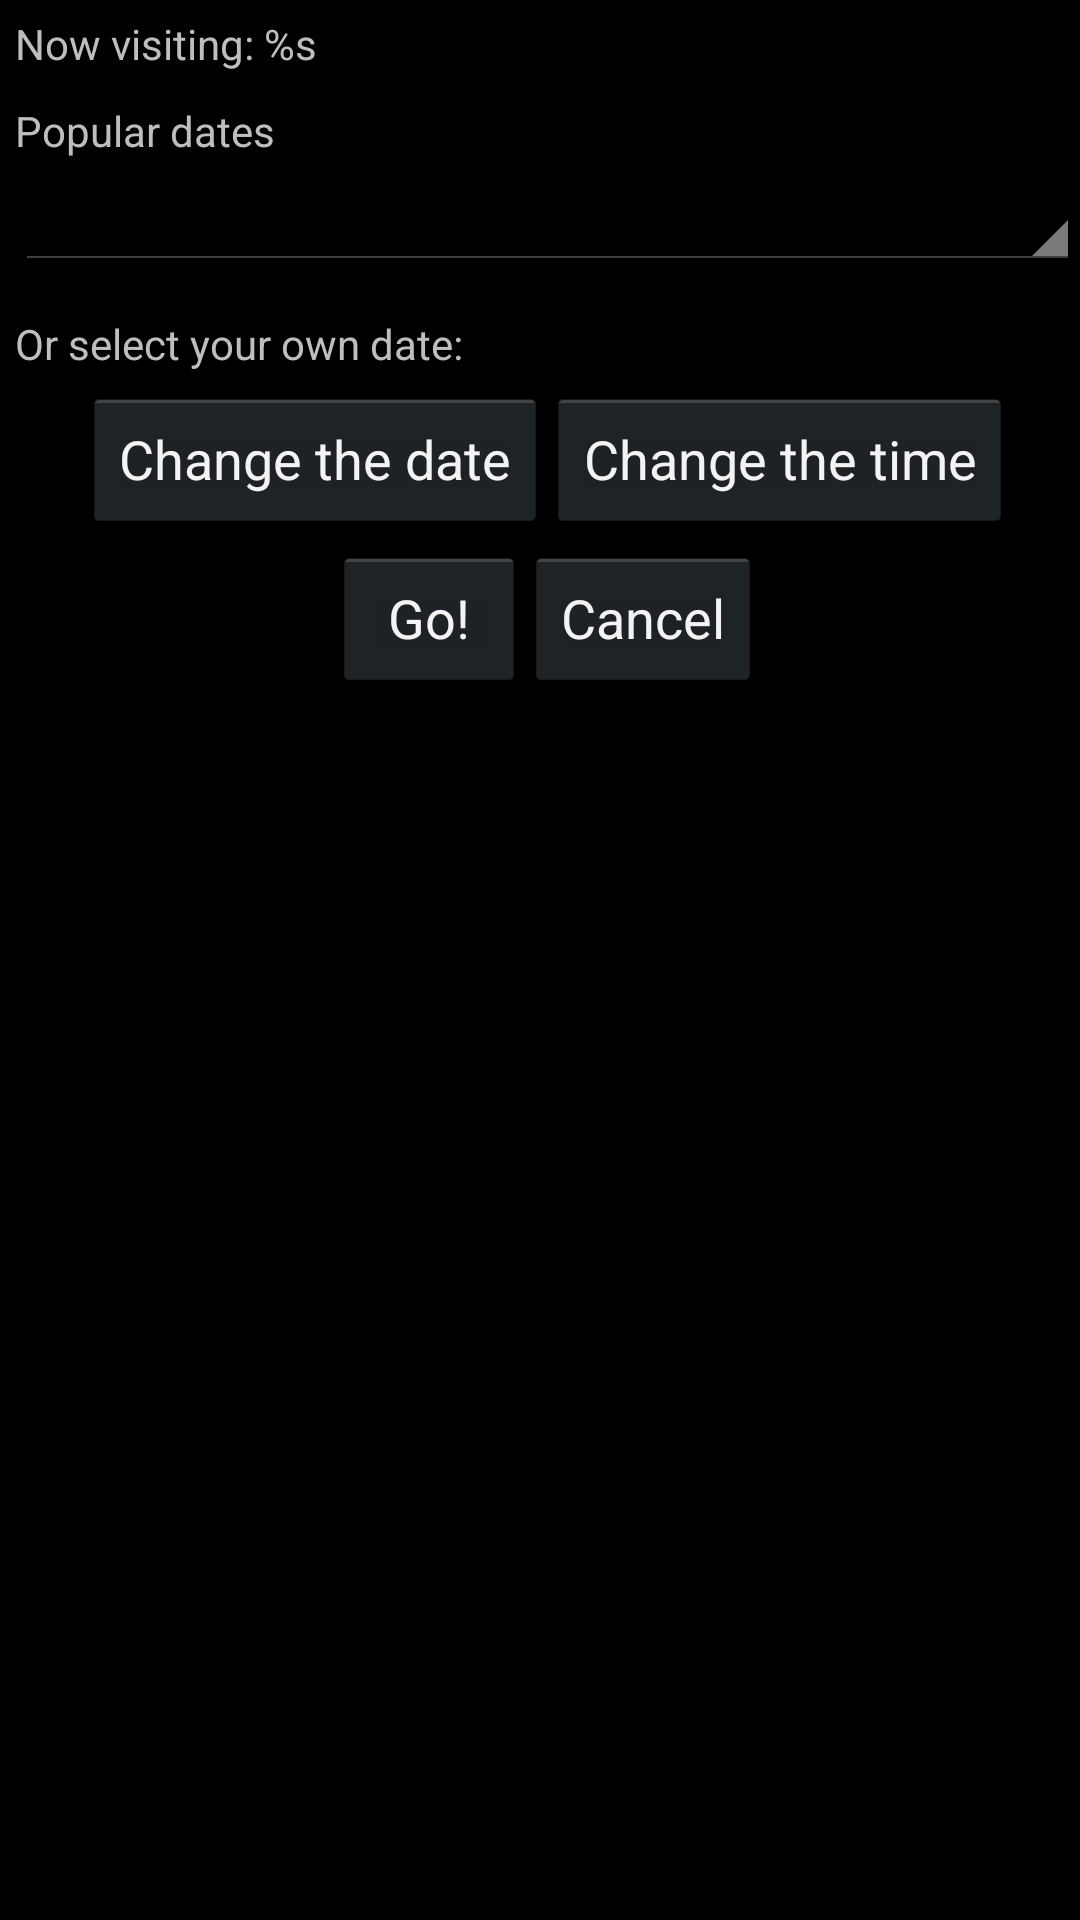

Reconstruct the res/layout file that produces this screen, plus the resources it refers to.
<!-- AndroidManifest.xml: application theme AppTheme -->
<!-- res/layout/time_dialog.xml -->
<?xml version="1.0" encoding="utf-8"?>
<LinearLayout xmlns:android="http://schemas.android.com/apk/res/android"
    android:id="@+id/time_dialog_view"
    android:layout_width="wrap_content"
    android:layout_height="wrap_content"
    android:minWidth="350dip"
    android:orientation="vertical"
    android:paddingLeft="5dip"
    android:paddingTop="5dip">

    
    <TextView
        android:id="@+id/dateDisplay"
        android:layout_width="wrap_content"
        android:layout_height="wrap_content"
        android:paddingBottom="5dip"
        android:text="@string/now_visiting" />

    
    <TextView
        android:layout_width="fill_parent"
        android:layout_height="wrap_content"
        android:paddingTop="5dip"
        android:paddingBottom="5dip"
        android:text="@string/popular_dates_prompt" />

    <Spinner
        android:id="@+id/popular_dates_spinner"
        android:layout_width="fill_parent"
        android:layout_height="wrap_content"
        android:prompt="@string/popular_dates_prompt" />

    
    <TextView
        android:layout_width="wrap_content"
        android:layout_height="wrap_content"
        android:paddingTop="15dip"
        android:paddingBottom="5dip"
        android:text="@string/custom_date_prompt" />

    
    <LinearLayout
        android:layout_width="fill_parent"
        android:layout_height="wrap_content"
        android:gravity="center_horizontal"
        android:orientation="horizontal"
        android:paddingLeft="5dip"
        android:paddingRight="5dip">

        
        <Button
            android:id="@+id/pickDate"
            android:layout_width="wrap_content"
            android:layout_height="wrap_content"
            android:singleLine="true"
            android:text="@string/change_date_prompt" />

        <Button
            android:id="@+id/pickTime"
            android:layout_width="wrap_content"
            android:layout_height="wrap_content"
            android:singleLine="true"
            android:text="@string/change_time_prompt" />
    </LinearLayout>

    
    <LinearLayout
        android:layout_width="fill_parent"
        android:layout_height="wrap_content"
        android:gravity="center_horizontal"
        android:orientation="horizontal"
        android:paddingLeft="5dip"
        android:paddingTop="5dip"
        android:paddingRight="5dip">

        <Button
            android:id="@+id/timeTravelGo"
            android:layout_width="wrap_content"
            android:layout_height="wrap_content"
            android:text="@string/go" />

        <Button
            android:id="@+id/timeTravelCancel"
            android:layout_width="wrap_content"
            android:layout_height="wrap_content"
            android:text="@string/cancel" />

    </LinearLayout>

</LinearLayout>
<!-- resources referenced by this layout -->
<resources>
  <string name="cancel">Cancel</string>
  <string name="change_date_prompt">Change the date</string>
  <string name="change_time_prompt">Change the time</string>
  <string name="custom_date_prompt" translation_description="Label telling the user to manually specify a date">Or select your own date:</string>
  <string name="go">Go!</string>
  <string name="now_visiting" translation_description="used in time travel dialog to tell the user what time they are visiting, time formatted as yyyy.mm.dd at hh.mm.ss + timezone">
          Now visiting: %s</string>
  <string name="popular_dates_prompt" translation_description="Label for a list of dates the user can choose from">Popular dates</string>
  <style name="AppTheme" parent="@android:style/Theme.Holo" />
</resources>
